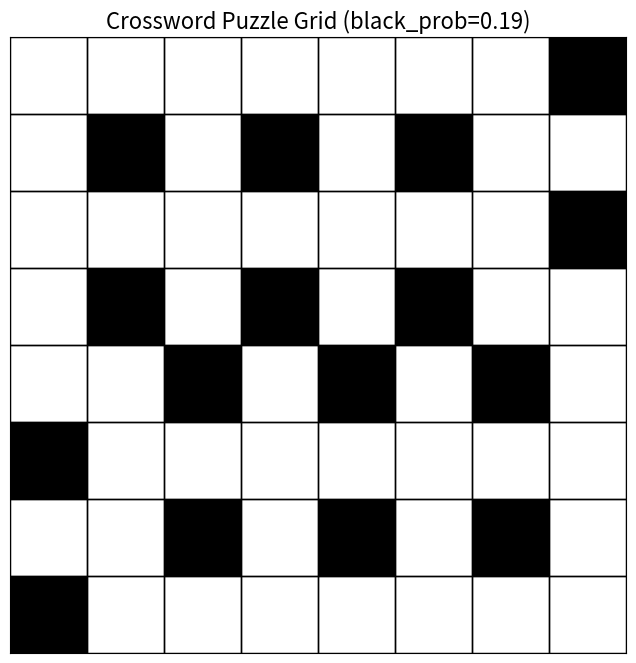
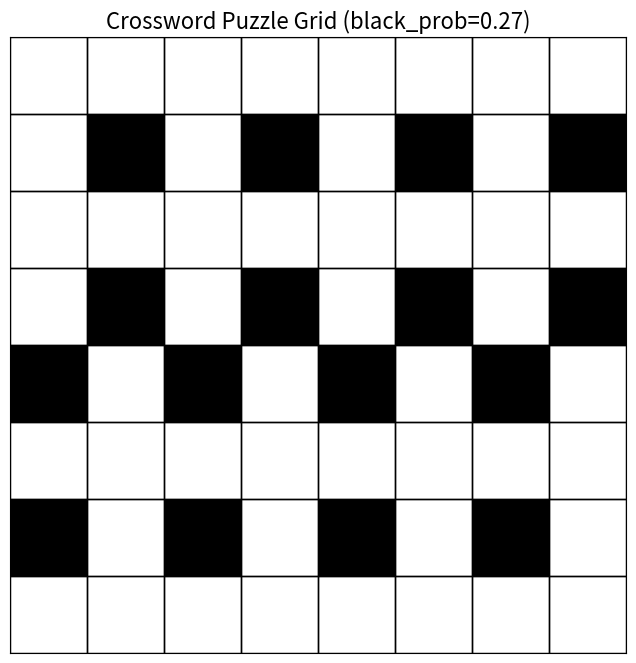
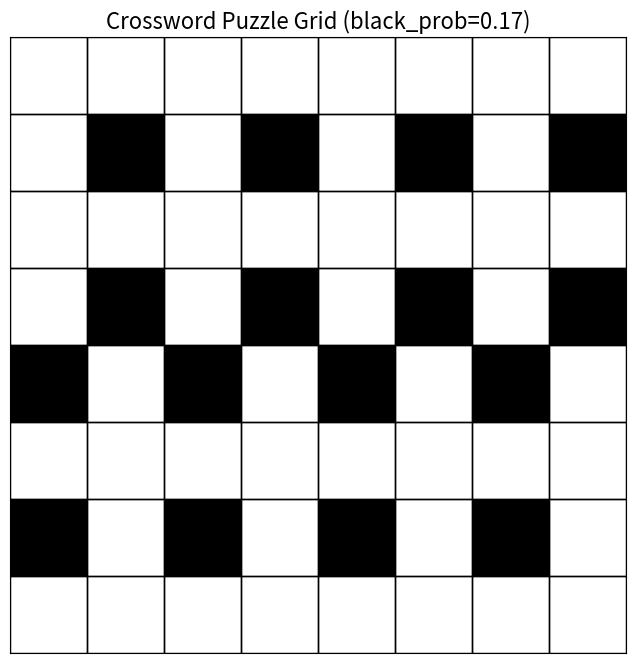
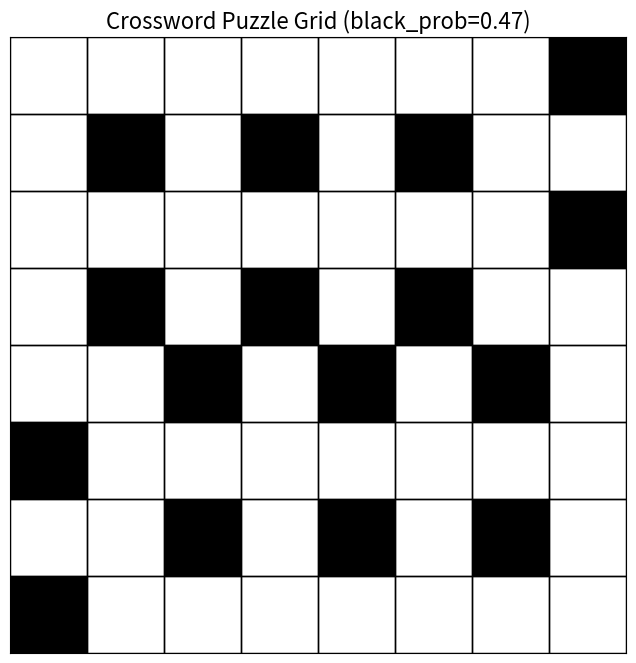
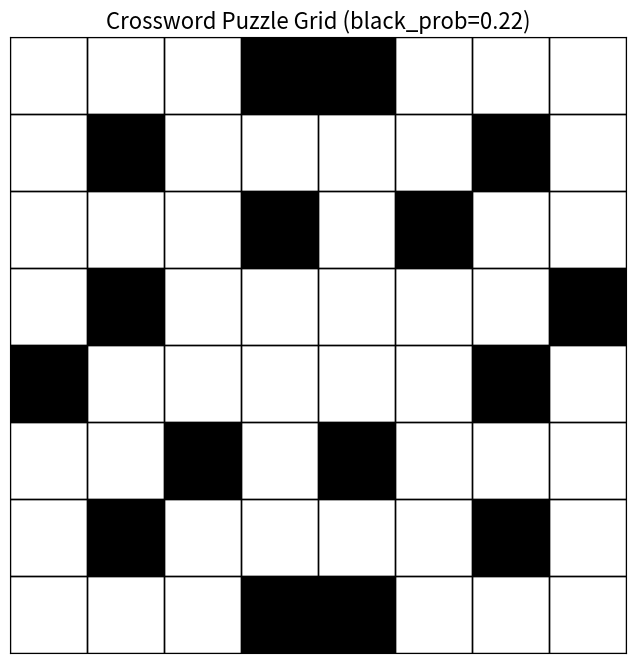

These figures' Python source, in order:
import matplotlib.pyplot as plt 
import numpy as np
import random
from itertools import groupby
import os

def generate_symmetric_crossword_grid(size=13, min_run=3, black_prob=0.2):
    """
    Generate a 180-degree rotationally symmetric crossword grid.
    - size: grid size (size x size)
    - min_run: min length of contiguous white squares (across and down)
    - black_prob: probability to start a black square (for more randomness)
    """
    max_run = size  # Set maximum white run to grid size
    grid = np.zeros((size, size), dtype=int)
    half = (size * size + 1) // 2  # Only fill half, then mirror

    def would_create_short_white_run(g, i, j):
        # Check row
        row = g[i, :]
        row[j] = 1  # Temporarily set black
        white_runs = [len(list(group)) for val, group in groupby(row) if val == 0]
        row[j] = 0  # Restore
        if white_runs and min(white_runs) < min_run:
            return True
        # Check column
        col = g[:, j]
        col[i] = 1
        white_runs = [len(list(group)) for val, group in groupby(col) if val == 0]
        col[i] = 0
        if white_runs and min(white_runs) < min_run:
            return True
        return False


    for idx in range(half):
        i, j = divmod(idx, size)

        # --- ENFORCE LOCAL WHITE BLOCK CONSTRAINT FIRST ---
        if i > 0 and j > 0 and (
            grid[i, j-1] == 0 and
            grid[i-1, j] == 0 and
            grid[i-1, j-1] == 0
        ):
            grid[i, j] = 1
            grid[size-1-i, size-1-j] = 1
            continue  # skip to next cell

        if random.random() < black_prob:
            # Only place black if it doesn't create a too-short white run
            if not would_create_short_white_run(grid, i, j):
                grid[i, j] = 1
                grid[size-1-i, size-1-j] = 1
            else:
                grid[i, j] = 0
                grid[size-1-i, size-1-j] = 0
        else:
            # Optionally, enforce run length constraints
            row_run = 1
            col_run = 1
            # Check previous cells in row
            for k in range(1, max_run+1):
                if j-k >= 0 and grid[i, j-k] == 0:
                    row_run += 1
                else:
                    break
            # Check previous cells in column
            for k in range(1, max_run+1):
                if i-k >= 0 and grid[i-k, j] == 0:
                    col_run += 1
                else:
                    break
            # If run too long, force black
            if row_run > max_run or col_run > max_run:
                if not would_create_short_white_run(grid, i, j):
                    grid[i, j] = 1
                    grid[size-1-i, size-1-j] = 1
                else:
                    grid[i, j] = 0
                    grid[size-1-i, size-1-j] = 0
            else:
                grid[i, j] = 0
                grid[size-1-i, size-1-j] = 0
    return grid.tolist()

# grid represents crossword puzzle grid of black and white squares where 1 is black and 0 is white.
# create an image of the grid using matplotlib
def plot_crossword_grid(grid, filename='crossword_grid.png', black_prob=None):
    # Convert the grid to a numpy array
    grid_array = np.array(grid)
    nrows, ncols = grid_array.shape
    # Create a figure and axis
    fig, ax = plt.subplots(figsize=(8, 8))
    # Display the grid as an image with 1 as black and 0 as white
    ax.imshow(grid_array, cmap='binary', interpolation='nearest')
    # Draw black borders around each square
    for i in range(nrows):
        for j in range(ncols):
            rect = plt.Rectangle((j - 0.5, i - 0.5), 1, 1, linewidth=1, edgecolor='black', facecolor='none')
            ax.add_patch(rect)
    # Set the ticks to be empty
    ax.set_xticks([])
    ax.set_yticks([])
    # Set the aspect ratio to be equal
    ax.set_aspect('equal')
    # Set the title, including black_prob if provided
    if black_prob is not None:
        ax.set_title(f'Crossword Puzzle Grid (black_prob={black_prob:.2f})', fontsize=16)
    else:
        ax.set_title('Crossword Puzzle Grid', fontsize=16)
    # Show the grid
    plt.show()
    # Save the grid as an image
    fig.savefig(filename, bbox_inches='tight', dpi=300)

# Example usage:
grid = [
    [0, 0, 0, 0, 0, 1, 1, 1, 0, 0, 0, 0, 1], 
    [0, 1, 0, 1, 0, 1, 0, 1, 0, 1, 0, 1, 1], 
    [0, 0, 0, 0, 0, 0, 0, 1, 0, 0, 0, 0, 0], 
    [0, 1, 0, 1, 0, 1, 0, 1, 0, 1, 0, 1, 0], 
    [0, 0, 0, 0, 1, 0, 0, 0, 0, 0, 0, 0, 0], 
    [0, 1, 0, 1, 0, 1, 0, 1, 0, 1, 1, 1, 0], 
    [1, 0, 0, 0, 0, 0, 0, 0, 0, 0, 0, 0, 1], 
    [0, 1, 1, 1, 0, 1, 0, 1, 0, 1, 0, 1, 0], 
    [0, 0, 0, 0, 0, 0, 0, 0, 1, 0, 0, 0, 0], 
    [0, 1, 0, 1, 0, 1, 0, 1, 0, 1, 0, 1, 0], 
    [0, 0, 0, 0, 0, 1, 0, 0, 0, 0, 0, 0, 0], 
    [1, 1, 0, 1, 0, 1, 0, 1, 0, 1, 0, 1, 0], 
    [1, 0, 0, 0, 0, 1, 1, 1, 0, 0, 0, 0, 0]
]

# print(grid)

# Example usage:
# plot_crossword_grid(grid)

tmp_folder = "/tmp"
os.makedirs(tmp_folder, exist_ok=True)

for i in range(5):
    black_prob = random.uniform(0.15, 0.5)
    new_grid = generate_symmetric_crossword_grid(size=8, min_run=3, black_prob=black_prob)
    filename = os.path.join(
        tmp_folder,
        f'symmetric_crossword_grid_{i:02d}_bp_{black_prob:.2f}.png'
    )
    plot_crossword_grid(new_grid, filename=filename, black_prob=black_prob)
